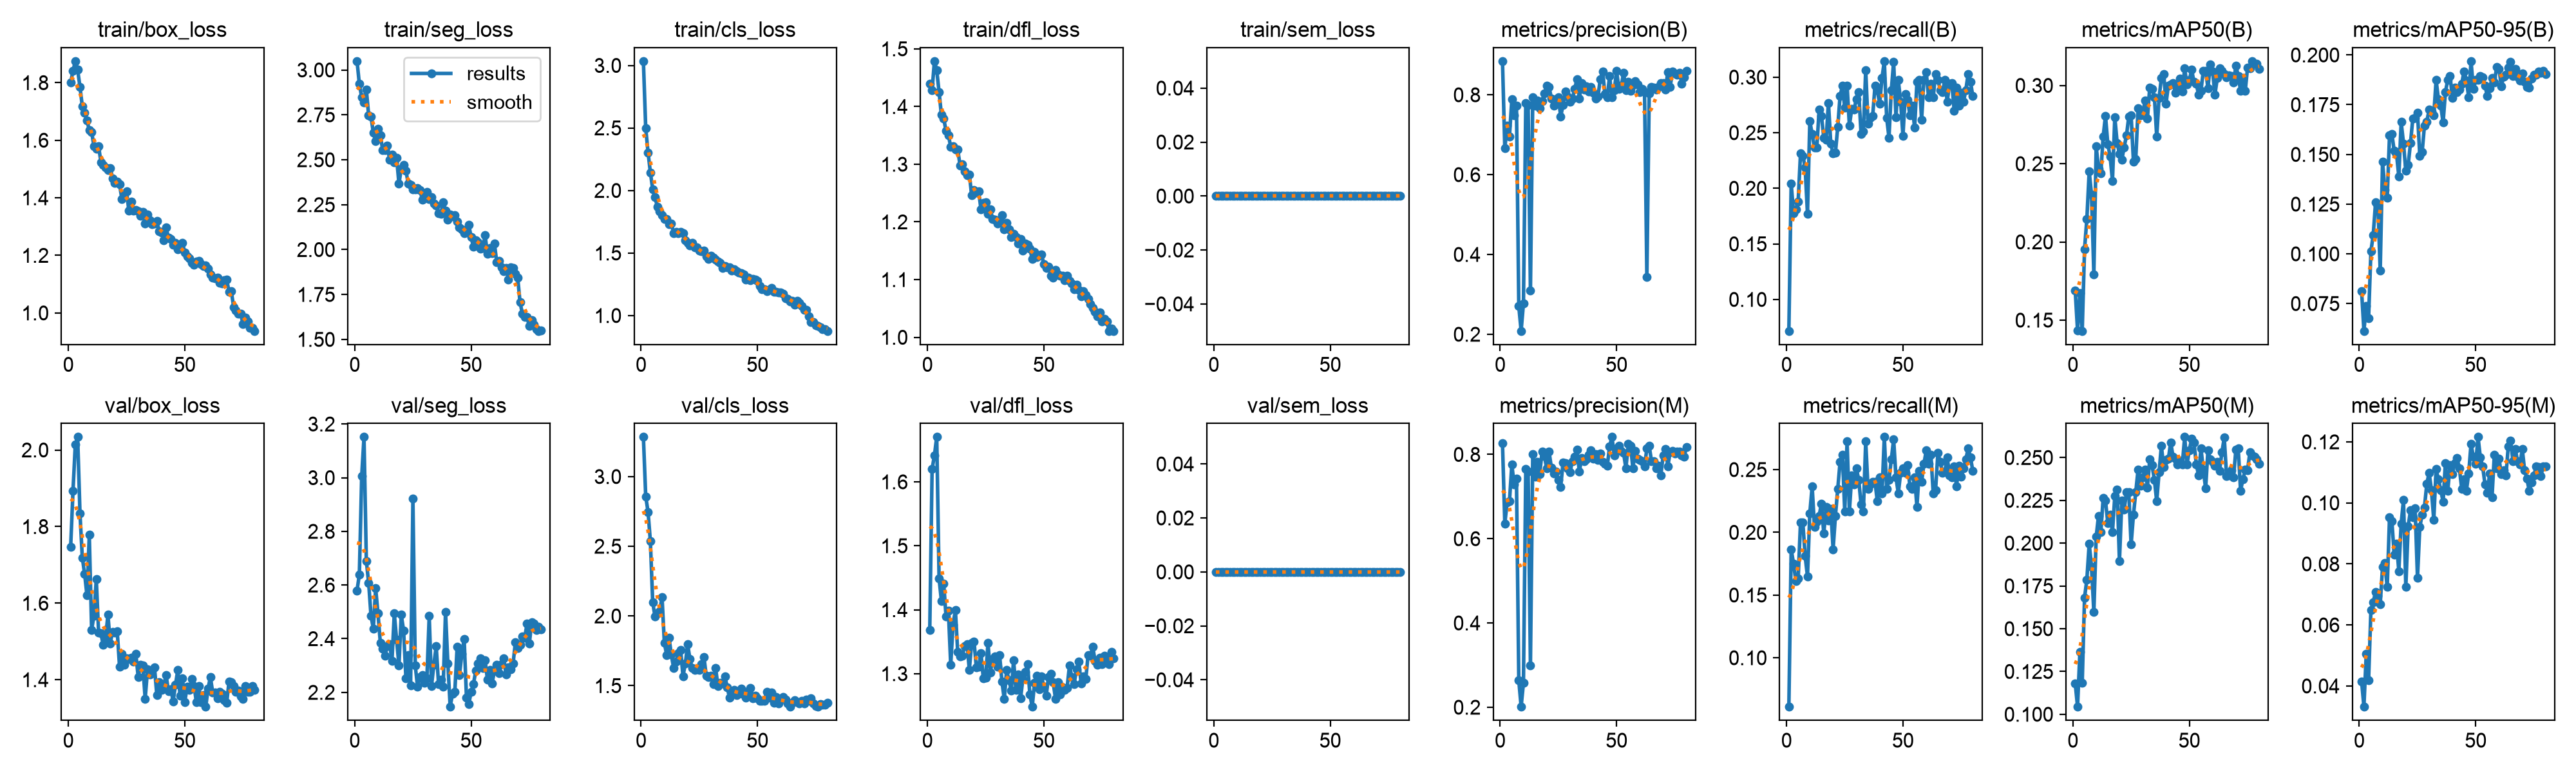

Source data for this figure (header and first rows):
epoch, time, train/box_loss, train/seg_loss, train/cls_loss, train/dfl_loss, train/sem_loss, metrics/precision(B), metrics/recall(B), metrics/mAP50(B), metrics/mAP50-95(B), metrics/precision(M), metrics/recall(M), metrics/mAP50(M), metrics/mAP50-95(M), val/box_loss, val/seg_loss, val/cls_loss, val/dfl_loss, val/sem_loss, lr/pg0, lr/pg1, lr/pg2
1, 20.64, 1.801, 3.049, 3.034, 1.439, 0, 0.8844, 0.07168, 0.1688, 0.08128, 0.8268, 0.06093, 0.1182, 0.04156, 1.748, 2.58, 3.284, 1.369, 0, 0.0005501, 0.0005501, 0.0005501
2, 34.35, 1.841, 2.922, 2.497, 1.428, 0, 0.6655, 0.2043, 0.1433, 0.06126, 0.6363, 0.1864, 0.1044, 0.03318, 1.893, 2.639, 2.857, 1.62, 0, 0.001092, 0.001092, 0.001092
3, 46.98, 1.875, 2.848, 2.304, 1.479, 0, 0.7224, 0.1774, 0.1674, 0.07379, 0.6868, 0.1752, 0.1363, 0.05046, 2.014, 3.006, 2.747, 1.641, 0, 0.00162, 0.00162, 0.00162
4, 59.89, 1.844, 2.82, 2.145, 1.463, 0, 0.6958, 0.181, 0.1431, 0.06754, 0.6886, 0.1613, 0.1182, 0.04183, 2.034, 3.152, 2.535, 1.67, 0, 0.001605, 0.001605, 0.001605
5, 75.6, 1.785, 2.891, 2.011, 1.425, 0, 0.7882, 0.1882, 0.1954, 0.1013, 0.7763, 0.1631, 0.1681, 0.06482, 1.835, 2.69, 2.099, 1.449, 0, 0.001584, 0.001584, 0.001584
6, 88.01, 1.718, 2.748, 1.945, 1.386, 0, 0.7487, 0.2312, 0.2147, 0.1095, 0.7285, 0.2079, 0.1788, 0.06749, 1.719, 2.608, 1.994, 1.414, 0, 0.001564, 0.001564, 0.001564
7, 99.85, 1.695, 2.741, 1.87, 1.379, 0, 0.7734, 0.2294, 0.2452, 0.1259, 0.7425, 0.2079, 0.1997, 0.07082, 1.676, 2.486, 2.019, 1.441, 0, 0.001543, 0.001543, 0.001543
8, 111.5, 1.668, 2.649, 1.835, 1.358, 0, 0.2703, 0.2186, 0.2301, 0.1244, 0.2638, 0.181, 0.1862, 0.0696, 1.621, 2.438, 2.034, 1.389, 0, 0.001523, 0.001523, 0.001523
9, 124.9, 1.636, 2.603, 1.804, 1.351, 0, 0.2084, 0.1768, 0.1793, 0.09165, 0.2011, 0.1649, 0.1596, 0.06669, 1.778, 2.588, 2.135, 1.399, 0, 0.001502, 0.001502, 0.001502
10, 136.7, 1.629, 2.672, 1.772, 1.33, 0, 0.2769, 0.2602, 0.2611, 0.1464, 0.2576, 0.215, 0.2037, 0.07899, 1.53, 2.494, 1.808, 1.314, 0, 0.001481, 0.001481, 0.001481
11, 149.2, 1.58, 2.638, 1.769, 1.332, 0, 0.7786, 0.2491, 0.2468, 0.1321, 0.765, 0.2366, 0.216, 0.08028, 1.568, 2.385, 1.721, 1.376, 0, 0.001461, 0.001461, 0.001461
12, 162, 1.57, 2.555, 1.731, 1.325, 0, 0.7743, 0.2366, 0.2437, 0.1282, 0.7593, 0.2043, 0.2064, 0.07238, 1.662, 2.363, 1.846, 1.4, 0, 0.00144, 0.00144, 0.00144
13, 173, 1.578, 2.552, 1.734, 1.326, 0, 0.3088, 0.2366, 0.2673, 0.1596, 0.2993, 0.2084, 0.2262, 0.09526, 1.524, 2.336, 1.722, 1.334, 0, 0.001419, 0.001419, 0.001419
14, 185.7, 1.524, 2.579, 1.658, 1.298, 0, 0.7933, 0.2706, 0.2807, 0.1604, 0.7999, 0.2133, 0.2249, 0.09411, 1.521, 2.373, 1.625, 1.327, 0, 0.001399, 0.001399, 0.001399
15, 197.6, 1.515, 2.499, 1.671, 1.3, 0, 0.7729, 0.2652, 0.2625, 0.1519, 0.7474, 0.2229, 0.2116, 0.08307, 1.491, 2.38, 1.671, 1.328, 0, 0.001378, 0.001378, 0.001378
16, 211.4, 1.504, 2.53, 1.657, 1.287, 0, 0.7863, 0.2455, 0.2544, 0.1502, 0.7829, 0.1989, 0.2167, 0.08655, 1.509, 2.317, 1.735, 1.343, 0, 0.001358, 0.001358, 0.001358
17, 223.8, 1.497, 2.488, 1.671, 1.281, 0, 0.7657, 0.2437, 0.2391, 0.1388, 0.7539, 0.2204, 0.2065, 0.07764, 1.57, 2.494, 1.754, 1.346, 0, 0.001337, 0.001337, 0.001337
18, 235.5, 1.504, 2.511, 1.66, 1.282, 0, 0.7845, 0.2769, 0.2799, 0.1663, 0.8068, 0.2097, 0.2276, 0.09325, 1.495, 2.396, 1.568, 1.306, 0, 0.001316, 0.001316, 0.001316
19, 248.6, 1.468, 2.367, 1.601, 1.246, 0, 0.8034, 0.2401, 0.2633, 0.1555, 0.7962, 0.2188, 0.2311, 0.101, 1.525, 2.3, 1.658, 1.348, 0, 0.001296, 0.001296, 0.001296
20, 260.6, 1.451, 2.45, 1.583, 1.255, 0, 0.8231, 0.2312, 0.2562, 0.1417, 0.7667, 0.1864, 0.1895, 0.07256, 1.523, 2.489, 1.797, 1.351, 0, 0.001275, 0.001275, 0.001275
21, 272.4, 1.455, 2.472, 1.56, 1.251, 0, 0.8196, 0.2318, 0.2525, 0.1447, 0.8069, 0.2133, 0.2248, 0.09235, 1.526, 2.431, 1.69, 1.31, 0, 0.001254, 0.001254, 0.001254
22, 285.3, 1.447, 2.44, 1.579, 1.253, 0, 0.7914, 0.2553, 0.2605, 0.1557, 0.7679, 0.2348, 0.2195, 0.0975, 1.434, 2.253, 1.625, 1.311, 0, 0.001234, 0.001234, 0.001234
23, 297.8, 1.395, 2.366, 1.546, 1.222, 0, 0.773, 0.2832, 0.268, 0.168, 0.7553, 0.2561, 0.2297, 0.09518, 1.467, 2.34, 1.611, 1.332, 0, 0.001213, 0.001213, 0.001213
24, 309.7, 1.413, 2.358, 1.546, 1.233, 0, 0.7883, 0.2921, 0.28, 0.1685, 0.7596, 0.2616, 0.2299, 0.09817, 1.439, 2.227, 1.617, 1.293, 0, 0.001193, 0.001193, 0.001193
25, 321.2, 1.422, 2.335, 1.52, 1.234, 0, 0.7942, 0.2724, 0.2809, 0.1711, 0.7391, 0.2168, 0.1993, 0.0754, 1.457, 2.922, 1.614, 1.294, 0, 0.001172, 0.001172, 0.001172
26, 333.9, 1.355, 2.335, 1.512, 1.214, 0, 0.7457, 0.2926, 0.2512, 0.1493, 0.7228, 0.2724, 0.2165, 0.09203, 1.454, 2.3, 1.654, 1.348, 0, 0.001151, 0.001151, 0.001151
27, 346.3, 1.388, 2.342, 1.521, 1.222, 0, 0.7749, 0.2563, 0.2529, 0.1511, 0.781, 0.2168, 0.2298, 0.09619, 1.457, 2.221, 1.706, 1.302, 0, 0.001131, 0.001131, 0.001131
28, 357.1, 1.355, 2.333, 1.47, 1.204, 0, 0.8085, 0.2715, 0.2856, 0.1645, 0.7799, 0.2455, 0.2431, 0.09852, 1.447, 2.258, 1.57, 1.323, 0, 0.00111, 0.00111, 0.00111
29, 371, 1.358, 2.279, 1.454, 1.204, 0, 0.795, 0.2706, 0.2808, 0.1665, 0.7663, 0.2384, 0.2334, 0.1062, 1.467, 2.265, 1.563, 1.327, 0, 0.001089, 0.001089, 0.001089
30, 384.4, 1.354, 2.301, 1.476, 1.197, 0, 0.783, 0.2804, 0.2821, 0.1725, 0.7573, 0.2509, 0.2385, 0.1099, 1.407, 2.236, 1.573, 1.311, 0, 0.001069, 0.001069, 0.001069
31, 397.2, 1.338, 2.32, 1.464, 1.199, 0, 0.79, 0.2867, 0.2906, 0.1717, 0.7846, 0.2419, 0.2428, 0.1042, 1.439, 2.252, 1.51, 1.329, 0, 0.001048, 0.001048, 0.001048
32, 409.9, 1.351, 2.28, 1.448, 1.211, 0, 0.8154, 0.2491, 0.2787, 0.1696, 0.7941, 0.2222, 0.2326, 0.09441, 1.437, 2.485, 1.627, 1.288, 0, 0.001027, 0.001027, 0.001027
33, 419.9, 1.311, 2.294, 1.433, 1.187, 0, 0.839, 0.2509, 0.2987, 0.1874, 0.8109, 0.2168, 0.249, 0.1111, 1.35, 2.225, 1.499, 1.26, 0, 0.001007, 0.001007, 0.001007
34, 436.2, 1.343, 2.256, 1.422, 1.198, 0, 0.7914, 0.3065, 0.2977, 0.1778, 0.759, 0.2724, 0.2455, 0.1076, 1.427, 2.304, 1.518, 1.306, 0, 0.0009862, 0.0009862, 0.0009862
35, 446.1, 1.322, 2.246, 1.381, 1.187, 0, 0.8294, 0.2581, 0.2926, 0.1746, 0.7916, 0.2348, 0.237, 0.1042, 1.414, 2.372, 1.517, 1.29, 0, 0.0009656, 0.0009656, 0.0009656
36, 458.9, 1.308, 2.201, 1.397, 1.173, 0, 0.814, 0.2634, 0.2672, 0.166, 0.7841, 0.2384, 0.2244, 0.1003, 1.424, 2.23, 1.567, 1.274, 0, 0.000945, 0.000945, 0.000945
37, 472.3, 1.311, 2.197, 1.384, 1.18, 0, 0.8206, 0.2652, 0.2919, 0.1814, 0.788, 0.2401, 0.2413, 0.1131, 1.432, 2.248, 1.489, 1.321, 0, 0.0009244, 0.0009244, 0.0009244
38, 483.2, 1.32, 2.262, 1.385, 1.173, 0, 0.8092, 0.2921, 0.3048, 0.1874, 0.7988, 0.2401, 0.2568, 0.1039, 1.36, 2.22, 1.412, 1.274, 0, 0.0009037, 0.0009037, 0.0009037
39, 496.8, 1.283, 2.216, 1.357, 1.162, 0, 0.8192, 0.288, 0.3073, 0.1896, 0.8097, 0.2246, 0.2443, 0.1124, 1.394, 2.5, 1.443, 1.299, 0, 0.0008831, 0.0008831, 0.0008831
40, 507.9, 1.279, 2.166, 1.368, 1.17, 0, 0.8052, 0.276, 0.2885, 0.1783, 0.7901, 0.2437, 0.2486, 0.1095, 1.373, 2.307, 1.472, 1.262, 0, 0.0008625, 0.0008625, 0.0008625
41, 521.1, 1.252, 2.196, 1.355, 1.15, 0, 0.7911, 0.2993, 0.2999, 0.1837, 0.8014, 0.2312, 0.2492, 0.1131, 1.387, 2.146, 1.431, 1.292, 0, 0.0008418, 0.0008418, 0.0008418
42, 533.5, 1.297, 2.186, 1.345, 1.163, 0, 0.7959, 0.3144, 0.3005, 0.1813, 0.7865, 0.276, 0.2589, 0.1148, 1.411, 2.194, 1.442, 1.303, 0, 0.0008212, 0.0008212, 0.0008212
43, 543.8, 1.261, 2.193, 1.337, 1.16, 0, 0.8394, 0.2634, 0.3016, 0.1827, 0.8025, 0.2348, 0.2506, 0.1113, 1.369, 2.203, 1.477, 1.315, 0, 0.0008006, 0.0008006, 0.0008006
44, 556.4, 1.258, 2.156, 1.329, 1.153, 0, 0.8592, 0.2455, 0.2955, 0.1855, 0.7828, 0.2419, 0.2495, 0.1047, 1.376, 2.371, 1.438, 1.267, 0, 0.0007799, 0.0007799, 0.0007799
45, 569.2, 1.237, 2.125, 1.285, 1.135, 0, 0.8013, 0.2881, 0.2993, 0.1918, 0.7779, 0.2581, 0.2458, 0.1077, 1.344, 2.265, 1.413, 1.248, 0, 0.0007593, 0.0007593, 0.0007593
46, 582.3, 1.244, 2.113, 1.303, 1.148, 0, 0.7936, 0.3136, 0.3045, 0.1873, 0.7728, 0.2742, 0.2482, 0.1039, 1.386, 2.344, 1.459, 1.286, 0, 0.0007387, 0.0007387, 0.0007387
47, 594.3, 1.221, 2.09, 1.28, 1.139, 0, 0.847, 0.2641, 0.296, 0.1788, 0.8192, 0.2436, 0.246, 0.1096, 1.425, 2.399, 1.485, 1.297, 0, 0.0007181, 0.0007181, 0.0007181
48, 605.8, 1.236, 2.104, 1.293, 1.142, 0, 0.7943, 0.2975, 0.3109, 0.1969, 0.8414, 0.2312, 0.262, 0.1193, 1.358, 2.181, 1.411, 1.276, 0, 0.0006974, 0.0006974, 0.0006974
49, 619.2, 1.244, 2.139, 1.289, 1.143, 0, 0.8114, 0.2778, 0.3005, 0.1828, 0.7978, 0.2473, 0.2459, 0.115, 1.404, 2.157, 1.428, 1.296, 0, 0.0006768, 0.0006768, 0.0006768
50, 630.3, 1.211, 2.068, 1.275, 1.127, 0, 0.8596, 0.2473, 0.3035, 0.1874, 0.8151, 0.2509, 0.2544, 0.1128, 1.341, 2.201, 1.411, 1.279, 0, 0.0006562, 0.0006562, 0.0006562
51, 645.2, 1.198, 2.015, 1.238, 1.12, 0, 0.8155, 0.285, 0.3101, 0.1873, 0.821, 0.2475, 0.261, 0.1216, 1.381, 2.232, 1.392, 1.265, 0, 0.0006355, 0.0006355, 0.0006355
52, 658.7, 1.189, 2.052, 1.209, 1.123, 0, 0.8222, 0.2796, 0.3021, 0.1894, 0.8084, 0.2537, 0.2587, 0.1149, 1.373, 2.28, 1.393, 1.295, 0, 0.0006149, 0.0006149, 0.0006149
53, 670.4, 1.173, 2.04, 1.211, 1.106, 0, 0.8559, 0.2656, 0.3009, 0.1888, 0.8036, 0.2366, 0.2462, 0.1119, 1.401, 2.308, 1.393, 1.3, 0, 0.0005943, 0.0005943, 0.0005943
54, 683, 1.168, 2.006, 1.196, 1.103, 0, 0.8111, 0.2745, 0.2942, 0.1846, 0.7669, 0.2348, 0.2394, 0.1061, 1.384, 2.328, 1.458, 1.286, 0, 0.0005737, 0.0005737, 0.0005737
55, 693.8, 1.179, 2.01, 1.206, 1.116, 0, 0.8333, 0.2545, 0.2965, 0.1792, 0.8244, 0.2437, 0.2553, 0.1033, 1.341, 2.29, 1.413, 1.261, 0, 0.000553, 0.000553, 0.000553
56, 707.5, 1.18, 2.079, 1.22, 1.109, 0, 0.8096, 0.2957, 0.3093, 0.1831, 0.8199, 0.2204, 0.2431, 0.1097, 1.384, 2.319, 1.45, 1.287, 0, 0.0005324, 0.0005324, 0.0005324
57, 720.6, 1.17, 1.976, 1.189, 1.107, 0, 0.8237, 0.2975, 0.3095, 0.1883, 0.7674, 0.2491, 0.2319, 0.1017, 1.342, 2.248, 1.378, 1.268, 0, 0.0005118, 0.0005118, 0.0005118
58, 733.8, 1.163, 2.007, 1.191, 1.107, 0, 0.8349, 0.2616, 0.2984, 0.186, 0.8077, 0.2401, 0.2544, 0.1157, 1.36, 2.283, 1.418, 1.278, 0, 0.0004911, 0.0004911, 0.0004911
59, 747.4, 1.164, 1.981, 1.185, 1.099, 0, 0.8258, 0.2975, 0.3135, 0.1938, 0.7893, 0.2545, 0.2488, 0.1113, 1.329, 2.234, 1.374, 1.275, 0, 0.0004705, 0.0004705, 0.0004705
60, 758.2, 1.155, 2.033, 1.186, 1.107, 0, 0.8063, 0.3047, 0.309, 0.1931, 0.7863, 0.2652, 0.2475, 0.1145, 1.376, 2.28, 1.4, 1.278, 0, 0.0004499, 0.0004499, 0.0004499
... 20 more rows
